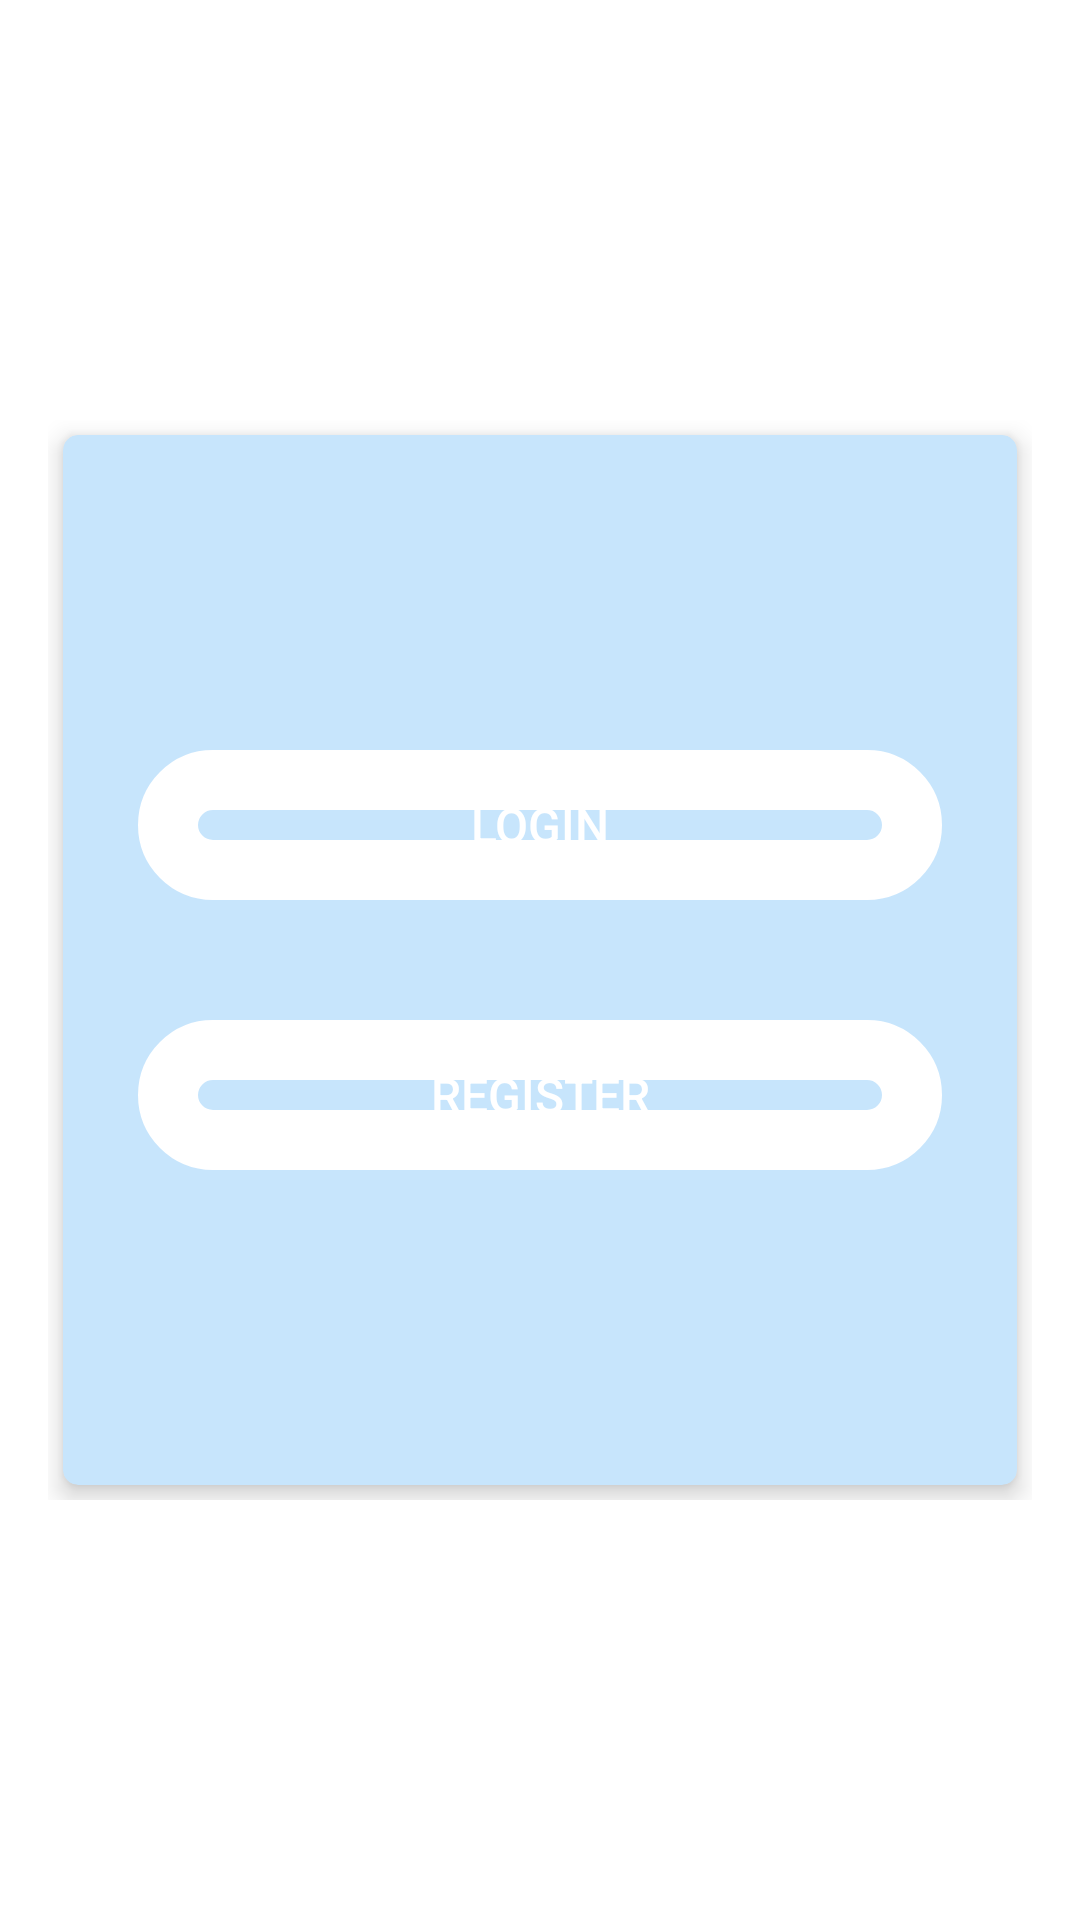

Reconstruct the res/layout file that produces this screen, plus the resources it refers to.
<!-- AndroidManifest.xml: application theme Theme.AOS -->
<!-- res/layout/activity_main.xml -->
<?xml version="1.0" encoding="utf-8"?>
<RelativeLayout
    xmlns:android="http://schemas.android.com/apk/res/android"
    xmlns:tools="http://schemas.android.com/tools"
    xmlns:app="http://schemas.android.com/apk/res-auto"
    android:layout_width="match_parent"
    android:layout_height="match_parent"
    android:background="@drawable/gradient"
    android:gravity="center"
    android:padding="16dp"
    tools:context=".LoginActivity">

    <RelativeLayout
        android:layout_width="match_parent"
        android:layout_height="wrap_content"
        android:layout_gravity="center">

        <androidx.cardview.widget.CardView
            android:layout_width="match_parent"
            android:layout_height="350dp"
            android:layout_marginStart="5dp"
            android:layout_marginTop="5dp"
            android:layout_marginEnd="5dp"
            android:layout_marginBottom="5dp"
            android:backgroundTint="#402196F3"
            android:backgroundTintMode="src_over"
            android:padding="10dp"
            app:cardCornerRadius="5dp"
            app:cardElevation="5dp">

            <LinearLayout
                android:layout_width="match_parent"
                android:layout_height="wrap_content"
                android:layout_gravity="center"
                android:layout_margin="5dp"
                android:orientation="vertical">



                <Button
                    android:id="@+id/main_login_button"
                    android:layout_width="match_parent"
                    android:layout_height="50dp"
                    android:layout_margin="20dp"
                    android:background="@drawable/login_register_btn"
                    android:text="@string/login"
                    android:textColor="@android:color/white"
                    android:textSize="16sp" />

                <Button
                    android:id="@+id/main_register_button"
                    android:layout_width="match_parent"
                    android:layout_height="50dp"
                    android:layout_margin="20dp"
                    android:background="@drawable/login_register_btn"
                    android:text="@string/register"
                    android:textColor="@android:color/white"
                    android:textSize="16sp" />




            </LinearLayout>
        </androidx.cardview.widget.CardView>
    </RelativeLayout>



</RelativeLayout>
<!-- resources referenced by this layout -->
<resources>
  <!-- drawable login_register_btn (drawable) -->
  <?xml version="1.0" encoding="utf-8"?>
  <shape xmlns:android="http://schemas.android.com/apk/res/android"
      android:shape="rectangle">
      <stroke android:width="20dp"
          android:color="@color/white"/>
      <corners android:radius="15dp"/>
  
  
  
  </shape>
  <string name="login">Login</string>
  <string name="register">Register</string>
  <style name="Theme.AOS" parent="Theme.MaterialComponents.DayNight.DarkActionBar">
          
          <item name="colorPrimary">@color/purple_500</item>
          <item name="colorPrimaryVariant">@color/purple_700</item>
          <item name="colorOnPrimary">@color/white</item>
          
          <item name="colorSecondary">@color/teal_200</item>
          <item name="colorSecondaryVariant">@color/teal_700</item>
          <item name="colorOnSecondary">@color/black</item>
          
          <item name="android:statusBarColor" tools:targetApi="l">?attr/colorPrimaryVariant</item>
          
      </style>
  <!-- not gathered from this repository: default colours our renderer supplied (Android Studio template values) -->
  <color name="purple_500">#FF6200EE</color>
  <color name="purple_700">#FF3700B3</color>
  <color name="teal_200">#FF03DAC5</color>
  <color name="teal_700">#FF018786</color>
  <color name="black">#FF000000</color>
  <color name="white">#FFFFFFFF</color>
</resources>
